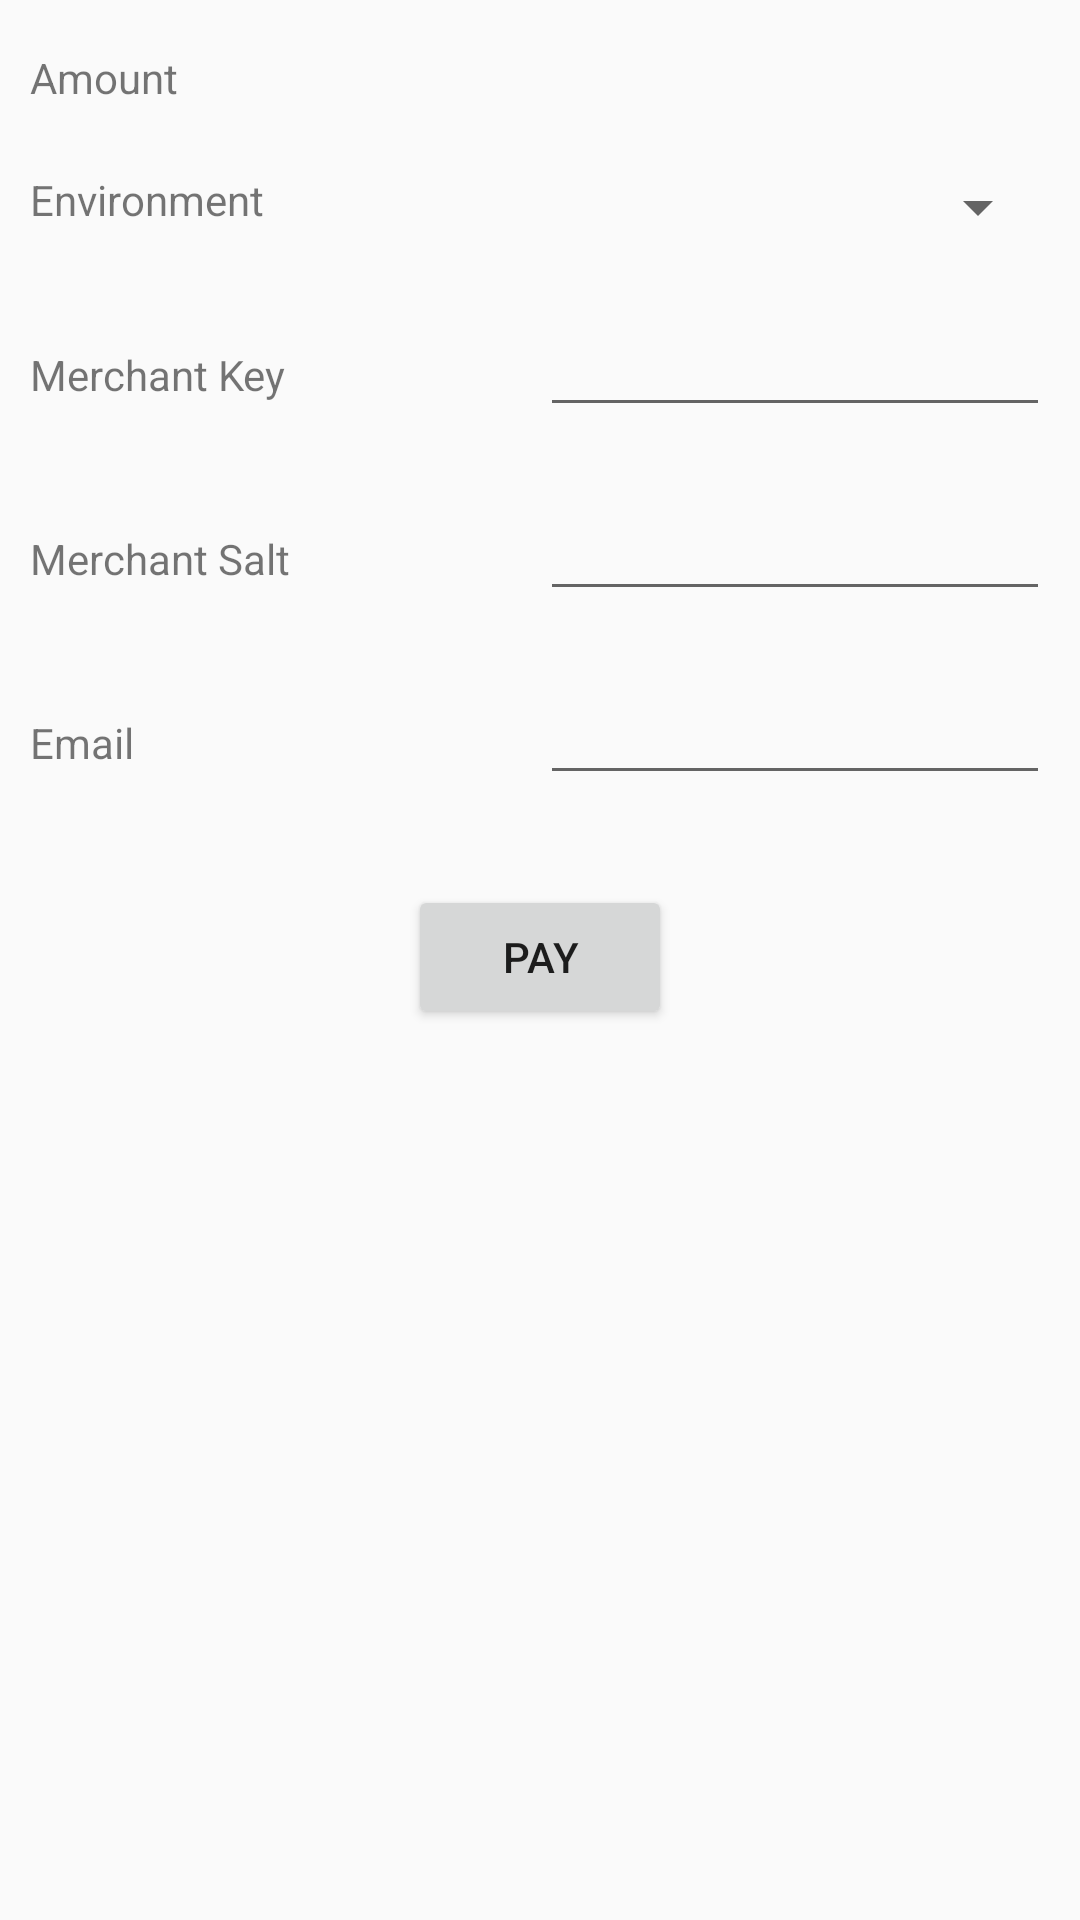

Produce the Android XML layout that renders to this screen, including the resource entries it uses.
<!-- AndroidManifest.xml: application theme AppTheme -->
<!-- res/layout/activity_pay.xml -->
<LinearLayout xmlns:android="http://schemas.android.com/apk/res/android"
    xmlns:tools="http://schemas.android.com/tools"
    android:layout_width="match_parent"
    android:layout_height="match_parent"
    android:orientation="vertical"
    tools:context=".Activity.PayActivity">

    <LinearLayout
        android:layout_width="match_parent"
        android:layout_height="wrap_content"
        android:orientation="vertical">

        <LinearLayout
            android:layout_width="match_parent"
            android:layout_height="wrap_content"
            android:orientation="horizontal"
            android:padding="10dp">

            <TextView
                android:layout_width="0dp"
                android:layout_height="wrap_content"
                android:layout_weight="1"
                android:text="Amount" />

            <TextView
                android:id="@+id/editTextAmount"
                android:layout_width="0dp"
                android:layout_height="wrap_content"
                android:layout_weight="1"
                android:textColor="@color/black"
                style="@style/TextStyle"/>
        </LinearLayout>

        <LinearLayout
            android:layout_width="match_parent"
            android:layout_height="wrap_content"
            android:orientation="horizontal"
            android:padding="10dp">

            <TextView
                android:layout_width="0dp"
                android:layout_height="wrap_content"
                android:layout_weight="1"
                android:text="Environment" />

            <Spinner
                android:id="@+id/spinner_environment"
                android:layout_width="0dp"
                android:layout_height="wrap_content"
                android:layout_weight="1" />

        </LinearLayout>

        <LinearLayout
            android:layout_width="match_parent"
            android:layout_height="wrap_content"
            android:orientation="horizontal"
            android:padding="10dp">

            <TextView
                android:layout_width="0dp"
                android:layout_height="wrap_content"
                android:layout_weight="1"
                android:text="Merchant Key" />

            <EditText
                android:id="@+id/editTextMerchantKey"
                android:layout_width="0dp"
                android:layout_height="wrap_content"
                android:layout_weight="1" />
        </LinearLayout>

        <LinearLayout
            android:layout_width="match_parent"
            android:layout_height="wrap_content"
            android:orientation="horizontal"
            android:padding="10dp">

            <TextView
                android:layout_width="0dp"
                android:layout_height="wrap_content"
                android:layout_weight="1"
                android:text="Merchant Salt" />

            <EditText
                android:id="@+id/editTextMerchantSalt"
                android:layout_width="0dp"
                android:layout_height="wrap_content"
                android:layout_weight="1"
                />
        </LinearLayout>

        <LinearLayout
            android:layout_width="match_parent"
            android:layout_height="wrap_content"
            android:orientation="horizontal"
            android:padding="10dp">

            <TextView
                android:layout_width="0dp"
                android:layout_height="wrap_content"
                android:layout_weight="1"
                android:text="Email" />

            <EditText
                android:id="@+id/editTextEmail"
                android:layout_width="0dp"
                android:layout_height="wrap_content"
                android:layout_weight="1"
                android:inputType="text" />
        </LinearLayout>

    </LinearLayout>

    <Button
        android:id="@+id/btnPayNow"
        android:layout_width="wrap_content"
        android:layout_height="wrap_content"
        android:layout_gravity="center_horizontal"
        android:layout_marginTop="20dp"
        android:padding="10dp"
        android:text="Pay" />

</LinearLayout>
<!-- resources referenced by this layout -->
<resources>
  <color name="black">#030303</color>
  <style name="TextStyle">
          <item name="android:textSize">20dp</item>
      </style>
  <style name="AppTheme" parent="Theme.AppCompat.Light.DarkActionBar">
          
          <item name="colorPrimary">@color/colorPrimary</item>
          <item name="colorPrimaryDark">@color/colorPrimaryDark</item>
          <item name="colorAccent">@color/colorAccent</item>
          <item name="windowActionBar">false</item>
          <item name="windowNoTitle">true</item>
  
      </style>
  <color name="colorPrimary">#008577</color>
  <color name="colorPrimaryDark">#00574B</color>
  <color name="colorAccent">#D81B60</color>
</resources>
